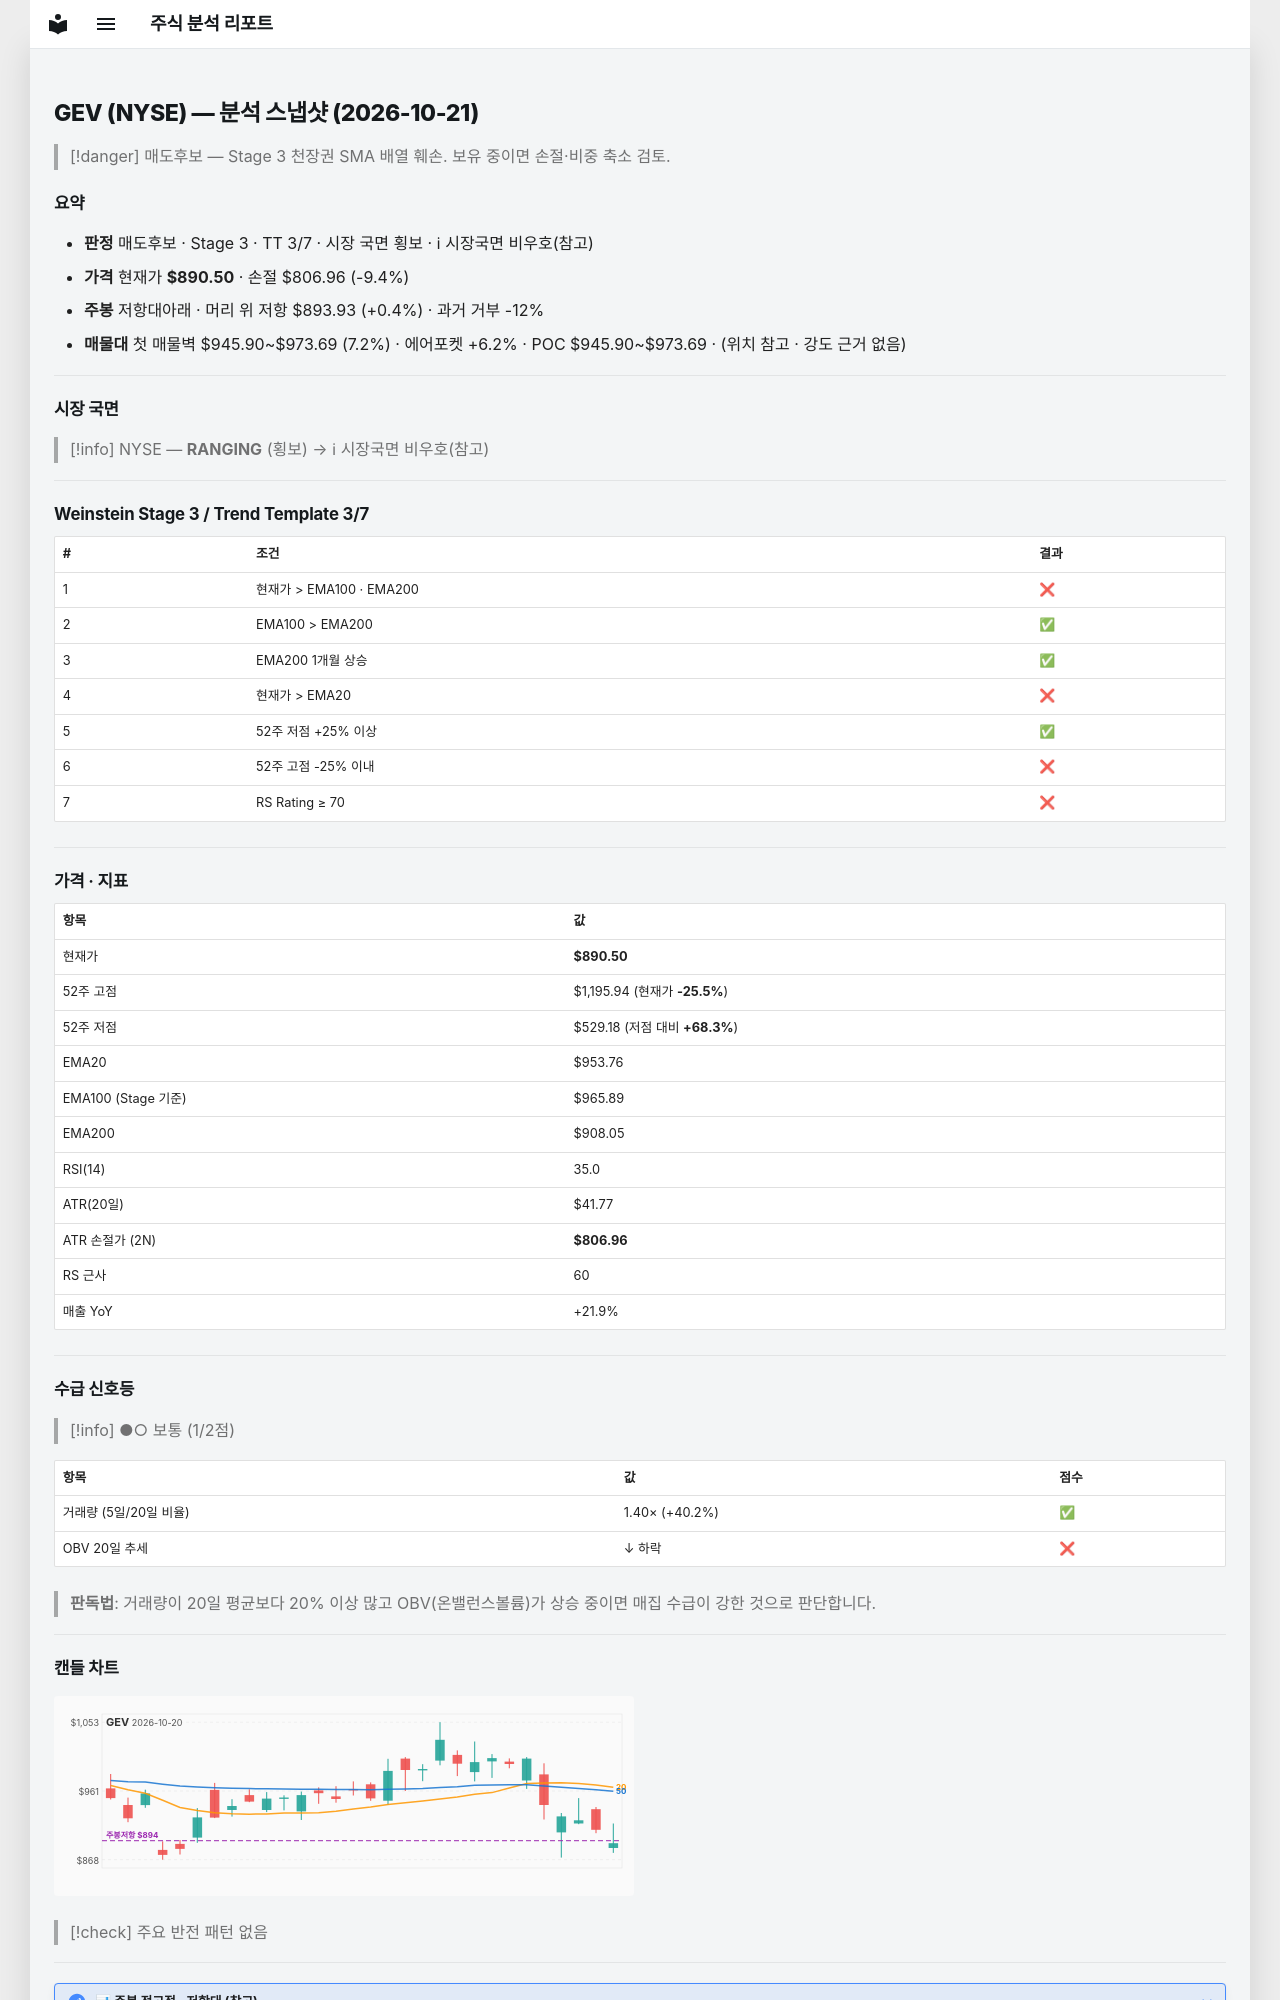

repository: soloandco/stock-reports · page: snapshots/GEV-2026-10-21/index.html · generator: mkdocs

---
type: analysis-snapshot
title: GEV 분석 스냅샷
ticker: GEV
market: NYSE
created: 2026-10-21
updated: 2026-10-21
bar-date: 2026-10-20
verdict: 매도후보
real-rr: 0.04
sma50-gap-pct: -6.6
weekly-position: 저항대아래
weekly-overhead-price: 893.93
weekly-overhead-pct: 0.4
stage: 3
trend-template-score: 3
tt-max: 7
ma-set: ema-20-100-200
price: 890.5
stop-price: 806.9610776205149
market-regime: RANGING
supply-demand-score: 1/2
supply-demand-label: 보통
status: tracking
tags:
  - stock-agent
  - watchlist
  - GEV
  - analysis
related:
  - "[[analysis-template]]"
---

# GEV (NYSE) — 분석 스냅샷 (2026-10-21)

> [!danger] 매도후보 — Stage 3 천장권
> SMA 배열 훼손. 보유 중이면 손절·비중 축소 검토.

## 요약

- **판정** 매도후보 · Stage 3 · TT 3/7 · 시장 국면 횡보 · ℹ 시장국면 비우호(참고)
- **가격** 현재가 **$890.50** · 손절 $806.96 (-9.4%)
- **주봉** 저항대아래 · 머리 위 저항 $893.93 (+0.4%) · 과거 거부 -12%
- **매물대** 첫 매물벽 $945.90~$973.69 (7.2%) · 에어포켓 +6.2% · POC $945.90~$973.69 · (위치 참고 · 강도 근거 없음)

---

## 시장 국면

> [!info] NYSE — **RANGING** (횡보) → ℹ 시장국면 비우호(참고)

---

## Weinstein Stage 3 / Trend Template 3/7

| # | 조건 | 결과 |
|---|------|------|
| 1 | 현재가 > EMA100 · EMA200 | ❌ |
| 2 | EMA100 > EMA200 | ✅ |
| 3 | EMA200 1개월 상승 | ✅ |
| 4 | 현재가 > EMA20 | ❌ |
| 5 | 52주 저점 +25% 이상 | ✅ |
| 6 | 52주 고점 -25% 이내 | ❌ |
| 7 | RS Rating ≥ 70 | ❌ |

---

## 가격 · 지표

| 항목 | 값 |
|------|---|
| 현재가 | **$890.50** |
| 52주 고점 | $1,195.94 (현재가 **-25.5%**) |
| 52주 저점 | $529.18 (저점 대비 **+68.3%**) |
| EMA20 | $953.76 |
| EMA100 (Stage 기준) | $965.89 |
| EMA200 | $908.05 |
| RSI(14) | 35.0 |
| ATR(20일) | $41.77 |
| ATR 손절가 (2N) | **$806.96** |
| RS 근사 | 60 |
| 매출 YoY | +21.9% |

---
## 수급 신호등

> [!info] ●○ 보통 (1/2점)

| 항목 | 값 | 점수 |
|------|------|------|
| 거래량 (5일/20일 비율) | 1.40× (+40.2%) | ✅ |
| OBV 20일 추세 | ↓ 하락 | ❌ |

> **판독법**: 거래량이 20일 평균보다 20% 이상 많고 OBV(온밸런스볼륨)가 상승 중이면 매집 수급이 강한 것으로 판단합니다.

---
